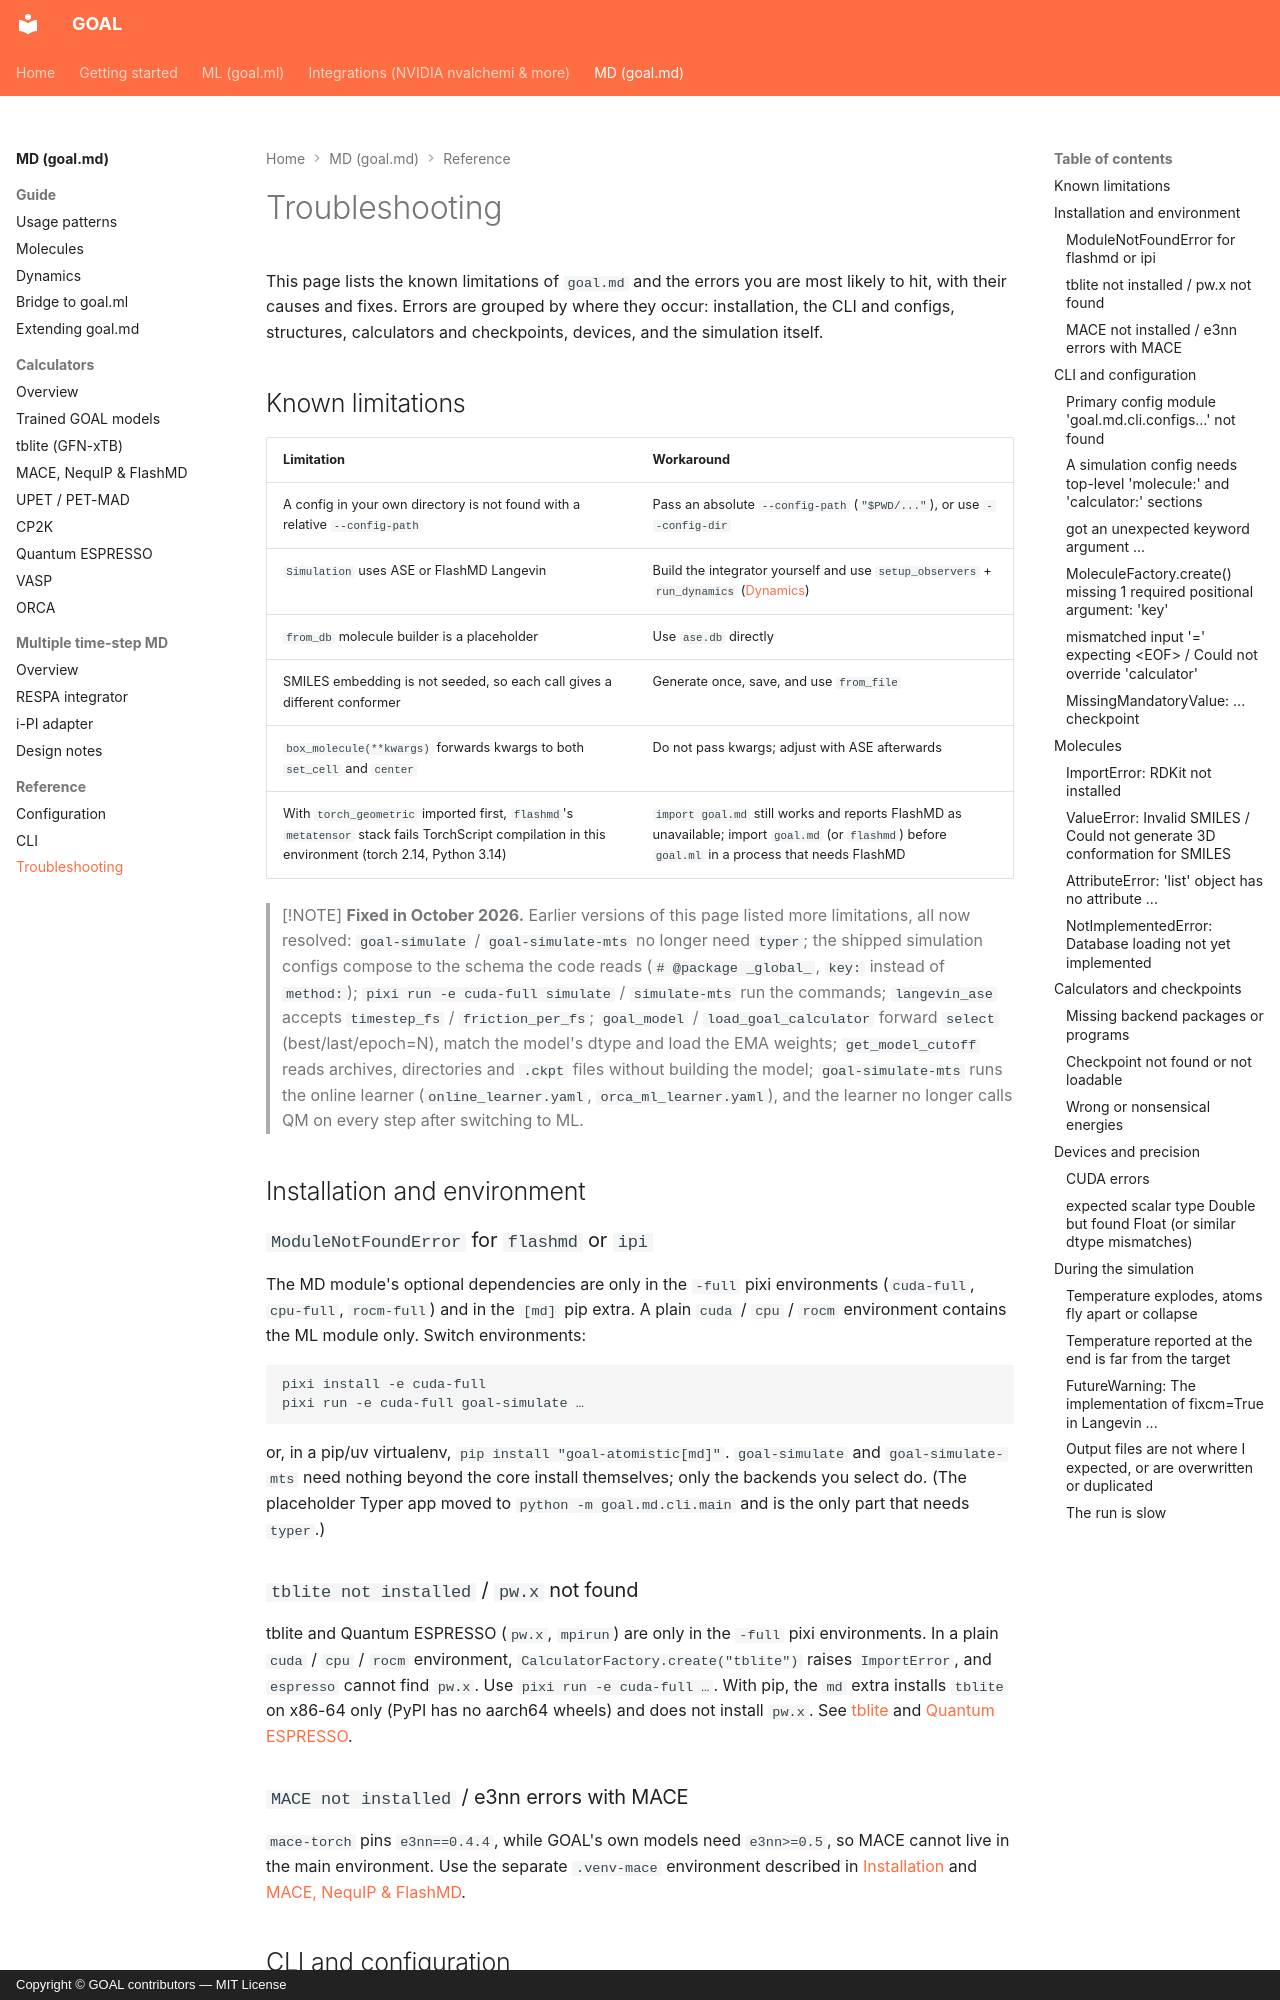

repository: Nourollah/GOAL · page: md/reference/troubleshooting/index.html · generator: mkdocs · copyright: Copyright © GOAL contributors — MIT License

# Troubleshooting

This page lists the known limitations of `goal.md` and the errors you are most likely to hit, with their causes and fixes. Errors are grouped by where they occur: installation, the CLI and configs, structures, calculators and checkpoints, devices, and the simulation itself.

## Known limitations

| Limitation | Workaround |
| --- | --- |
| A config in your own directory is not found with a relative `--config-path` | Pass an absolute `--config-path` (`"$PWD/..."`), or use `--config-dir` |
| `Simulation` uses ASE or FlashMD Langevin | Build the integrator yourself and use `setup_observers` + `run_dynamics` ([Dynamics](../guide/dynamics.md#building-your-own-loop)) |
| `from_db` molecule builder is a placeholder | Use `ase.db` directly |
| SMILES embedding is not seeded, so each call gives a different conformer | Generate once, save, and use `from_file` |
| `box_molecule(**kwargs)` forwards kwargs to both `set_cell` and `center` | Do not pass kwargs; adjust with ASE afterwards |
| With `torch_geometric` imported first, `flashmd`'s `metatensor` stack fails TorchScript compilation in this environment (torch 2.14, Python 3.14) | `import goal.md` still works and reports FlashMD as unavailable; import `goal.md` (or `flashmd`) before `goal.ml` in a process that needs FlashMD |

> [!NOTE]
> **Fixed in October 2026.** Earlier versions of this page listed more limitations, all now resolved:
> `goal-simulate` / `goal-simulate-mts` no longer need `typer`;
> the shipped simulation configs compose to the schema the code reads (`# @package _global_`, `key:` instead of `method:`);
> `pixi run -e cuda-full simulate` / `simulate-mts` run the commands;
> `langevin_ase` accepts `timestep_fs` / `friction_per_fs`;
> `goal_model` / `load_goal_calculator` forward `select` (best/last/epoch=N), match the model's dtype and load the EMA weights;
> `get_model_cutoff` reads archives, directories and `.ckpt` files without building the model;
> `goal-simulate-mts` runs the online learner (`online_learner.yaml`, `orca_ml_learner.yaml`), and the learner no longer calls QM on every step after switching to ML.

## Installation and environment

### `ModuleNotFoundError` for `flashmd` or `ipi`

The MD module's optional dependencies are only in the `-full` pixi environments (`cuda-full`, `cpu-full`, `rocm-full`) and in the `[md]` pip extra. A plain `cuda` / `cpu` / `rocm` environment contains the ML module only. Switch environments:

```bash
pixi install -e cuda-full
pixi run -e cuda-full goal-simulate …
```

or, in a pip/uv virtualenv, `pip install "goal-atomistic[md]"`. `goal-simulate` and `goal-simulate-mts` need nothing beyond the core install themselves; only the backends you select do. (The placeholder Typer app moved to `python -m goal.md.cli.main` and is the only part that needs `typer`.)

### `tblite not installed` / `pw.x` not found

tblite and Quantum ESPRESSO (`pw.x`, `mpirun`) are only in the `-full` pixi environments. In a plain `cuda` / `cpu` / `rocm` environment, `CalculatorFactory.create("tblite")` raises `ImportError`, and `espresso` cannot find `pw.x`. Use `pixi run -e cuda-full …`. With pip, the `md` extra installs `tblite` on x86-64 only (PyPI has no aarch64 wheels) and does not install `pw.x`. See [tblite](../calculators/tblite.md#installation) and [Quantum ESPRESSO](../calculators/espresso.md#installation).

### `MACE not installed` / e3nn errors with MACE

`mace-torch` pins `e3nn==0.4.4`, while GOAL's own models need `e3nn>=0.5`, so MACE cannot live in the main environment. Use the separate `.venv-mace` environment described in [Installation](../../getting-started/installation.md) and [MACE, NequIP & FlashMD](../calculators/foundation.md).

## CLI and configuration
